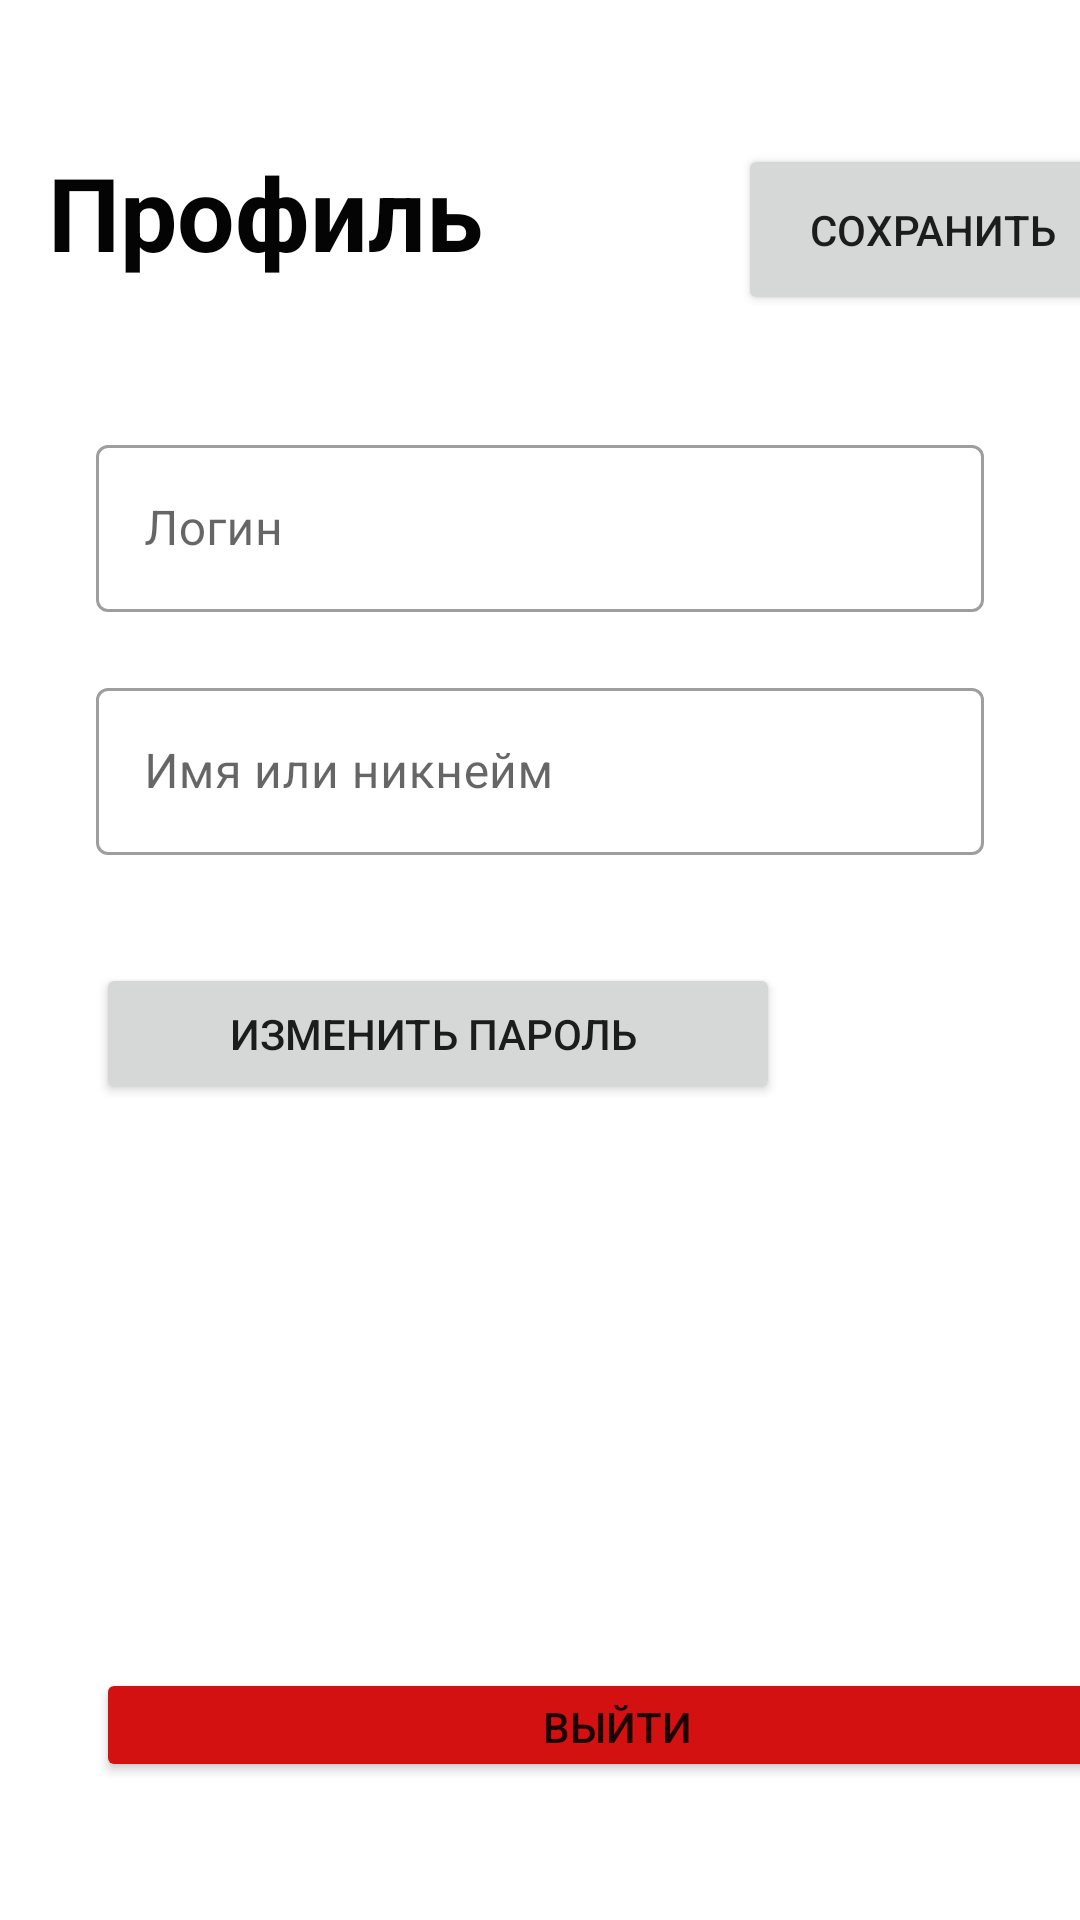

Reconstruct the res/layout file that produces this screen, plus the resources it refers to.
<!-- AndroidManifest.xml: application theme AppTheme -->
<!-- res/layout/fragment_profile.xml -->
<?xml version="1.0" encoding="utf-8"?>
<androidx.constraintlayout.widget.ConstraintLayout xmlns:android="http://schemas.android.com/apk/res/android"
    xmlns:app="http://schemas.android.com/apk/res-auto"
    xmlns:tools="http://schemas.android.com/tools"
    android:layout_width="match_parent"
    android:layout_height="match_parent"
    tools:context=".ActivityFragment">

    <TextView
        android:id="@+id/textView4"
        android:layout_width="178dp"
        android:layout_height="59dp"
        android:layout_marginStart="16dp"
        android:layout_marginTop="48dp"
        android:text="Профиль"
        android:textColor="#040404"
        android:textSize="34sp"
        android:textStyle="bold"
        app:layout_constraintStart_toStartOf="parent"
        app:layout_constraintTop_toTopOf="parent"
        tools:ignore="MissingConstraints" />

    <Button
        android:id="@+id/button"
        android:layout_width="130dp"
        android:layout_height="57dp"
        android:layout_marginStart="52dp"
        android:layout_marginTop="48dp"
        android:text="сохранить"
        app:layout_constraintStart_toEndOf="@+id/textView4"
        app:layout_constraintTop_toTopOf="parent"
        tools:ignore="MissingConstraints" />

    <com.google.android.material.textfield.TextInputLayout
        android:id="@+id/usernameInputLayout"
        style="@style/Widget.MaterialComponents.TextInputLayout.OutlinedBox"
        android:layout_width="0dp"
        android:layout_height="wrap_content"
        android:layout_marginHorizontal="32dp"
        android:layout_marginTop="36dp"
        android:hint="Логин"
        app:layout_constraintEnd_toEndOf="parent"
        app:layout_constraintStart_toStartOf="parent"
        app:layout_constraintTop_toBottomOf="@id/textView4">

        <com.google.android.material.textfield.TextInputEditText
            android:layout_width="match_parent"
            android:layout_height="wrap_content" />
    </com.google.android.material.textfield.TextInputLayout>

    <com.google.android.material.textfield.TextInputLayout
        android:id="@+id/nickname_input"
        style="@style/Widget.MaterialComponents.TextInputLayout.OutlinedBox"
        android:layout_width="0dp"
        android:layout_height="wrap_content"
        android:layout_marginHorizontal="32dp"
        android:layout_marginTop="20dp"
        android:hint="Имя или никнейм"
        app:layout_constraintEnd_toEndOf="parent"
        app:layout_constraintStart_toStartOf="parent"
        app:layout_constraintTop_toBottomOf="@id/usernameInputLayout">

        <com.google.android.material.textfield.TextInputEditText
            android:layout_width="match_parent"
            android:layout_height="wrap_content" />
    </com.google.android.material.textfield.TextInputLayout>

    <Button
        android:id="@+id/button2"
        android:layout_width="228dp"
        android:layout_height="47dp"
        android:layout_marginHorizontal="40dp"
        android:layout_marginStart="32dp"
        android:layout_marginTop="36dp"
        android:text="Изменить пароль
"
        app:layout_constraintStart_toStartOf="parent"
        app:layout_constraintTop_toBottomOf="@id/nickname_input"
        tools:ignore="MissingConstraints" />

    <Button
        android:id="@+id/button3"
        android:layout_width="351dp"
        android:layout_height="38dp"
        android:layout_marginStart="32dp"
        android:layout_marginTop="188dp"
        android:backgroundTint="#D31111"
        android:text="Выйти
"
        app:layout_constraintStart_toStartOf="parent"
        app:layout_constraintTop_toBottomOf="@id/button2"
        tools:ignore="MissingConstraints" />
</androidx.constraintlayout.widget.ConstraintLayout>
<!-- resources referenced by this layout -->
<resources>
  <style name="AppTheme" parent="Theme.MaterialComponents.Light.NoActionBar">
          <item name="colorPrimary">@color/purple_500</item>
          <item name="colorPrimaryVariant">@color/purple_700</item>
          <item name="colorOnPrimary">@color/white</item>
      </style>
  <!-- not gathered from this repository: default colours our renderer supplied (Android Studio template values) -->
  <color name="purple_500">#FF6200EE</color>
  <color name="purple_700">#FF3700B3</color>
  <color name="white">#FFFFFFFF</color>
</resources>
